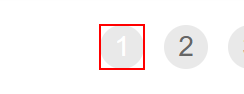
Task: Implementation of Generate Yearly Report for Vendor using Robotic Enterprise Framework
Workflow: Process - Copy

Step 1: click

Step 2: wait for page no to load (no picture)

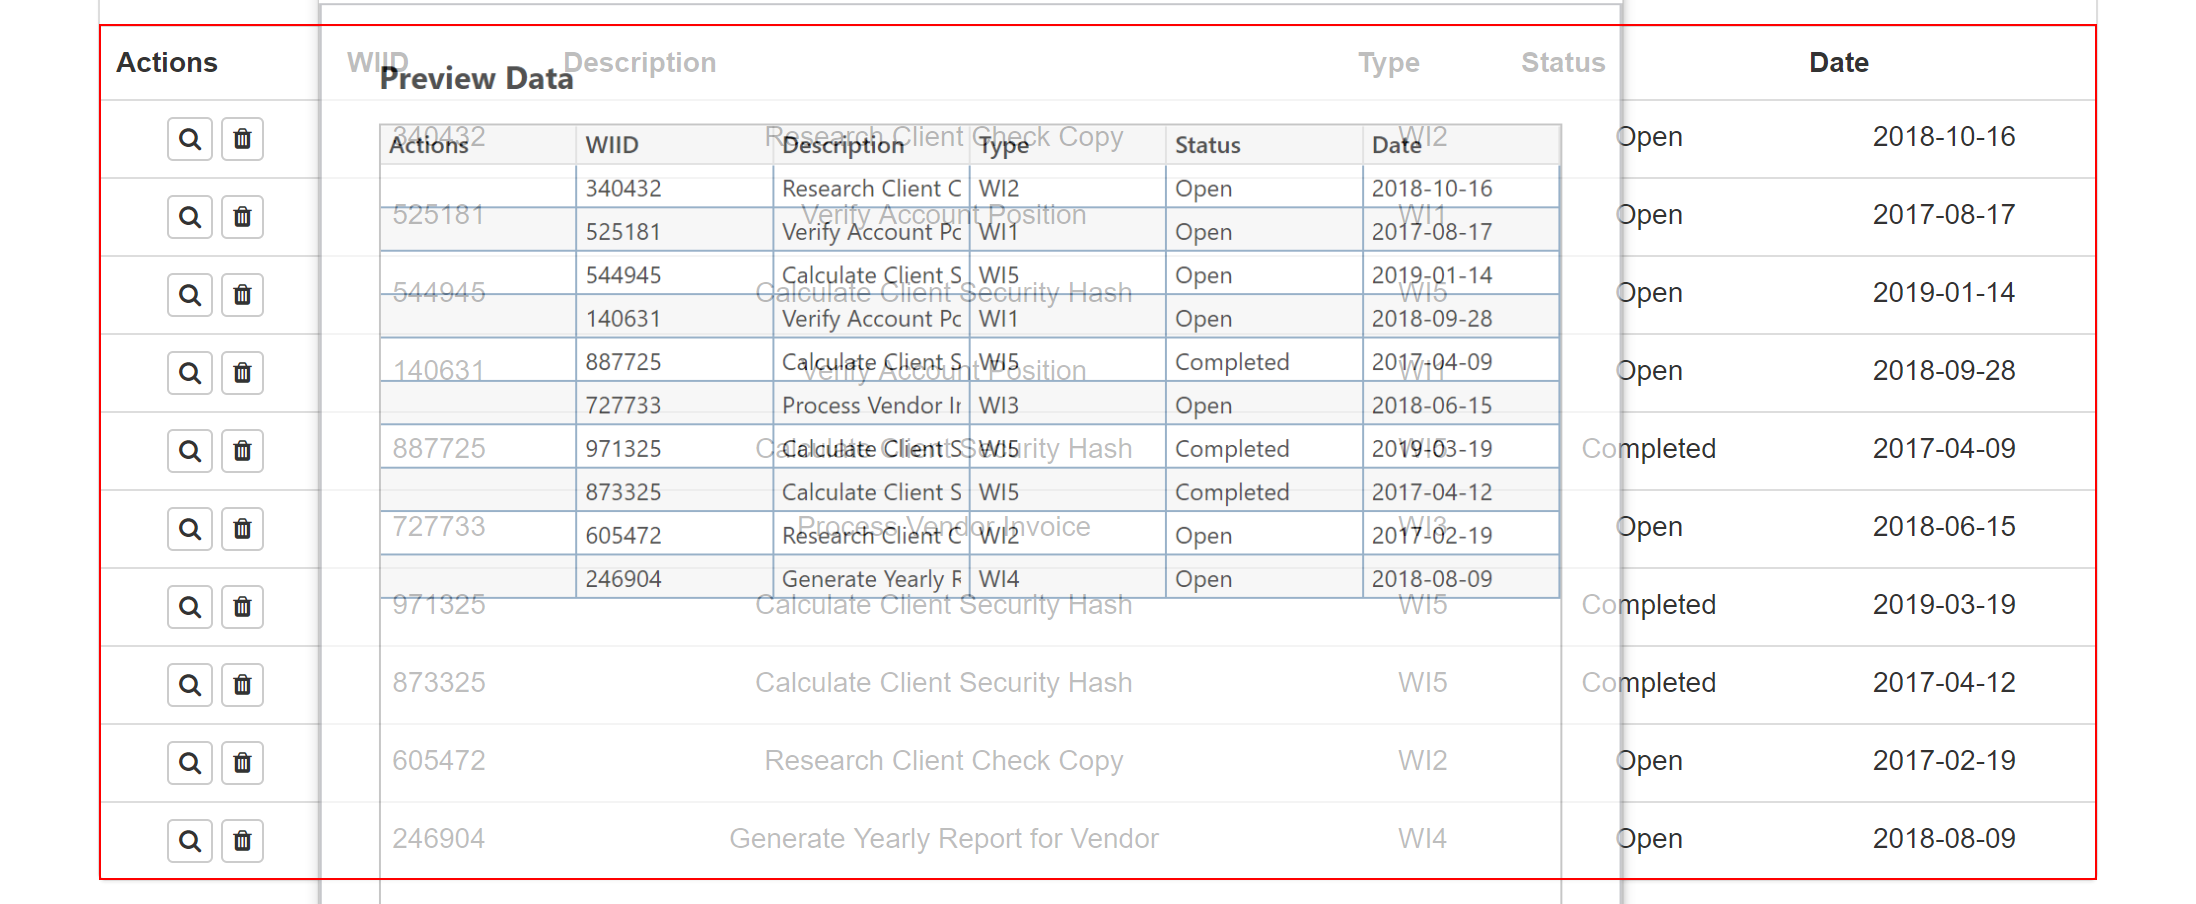
Step 3: get-text from the table